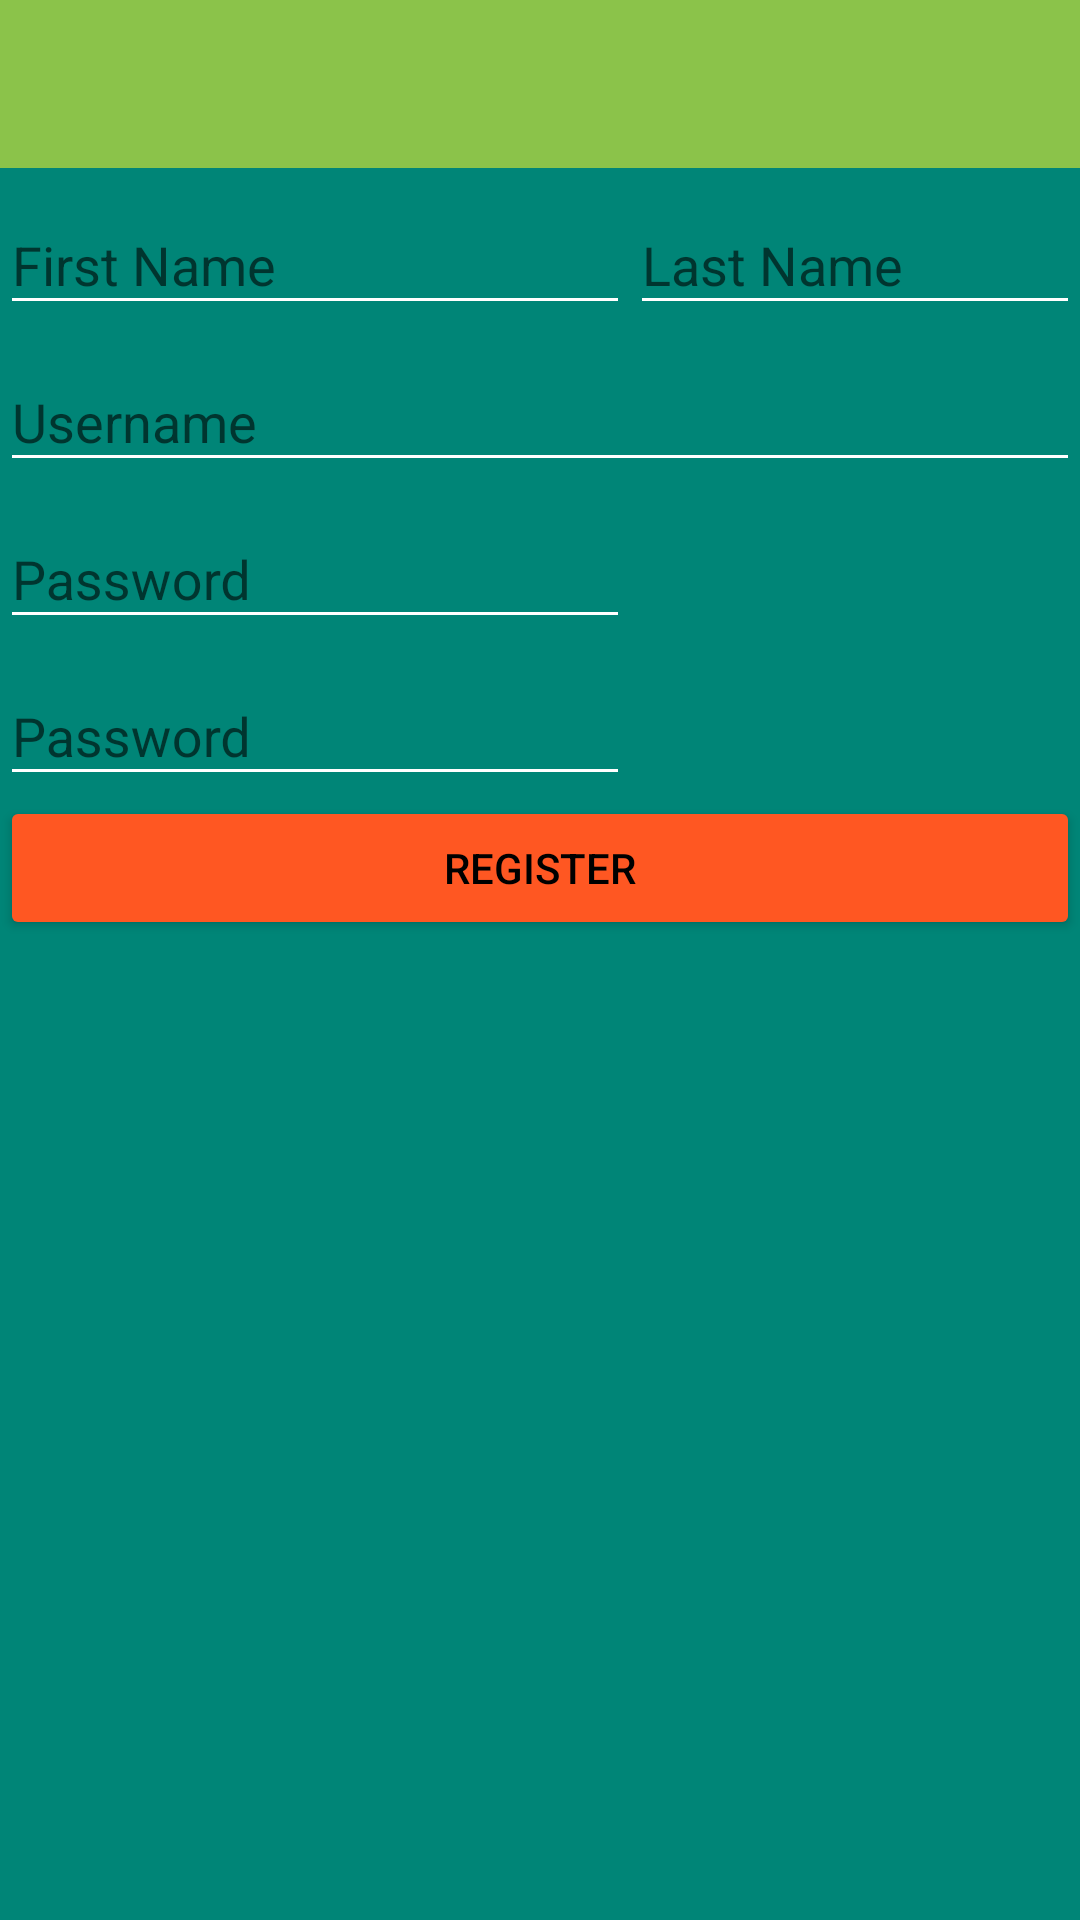

Here is an Android app screen rendered from its layout file. Give the layout XML and the strings, colors and styles it references.
<!-- AndroidManifest.xml: application theme AppTheme -->
<!-- res/layout/activity_register.xml -->
<LinearLayout
    xmlns:android="http://schemas.android.com/apk/res/android"
    xmlns:tools="http://schemas.android.com/tools"
    android:layout_width="match_parent"
    android:layout_height="match_parent"
    android:background="@color/material_deep_teal_500"
    android:orientation="vertical"
    tools:context="com.example.devf.RegisterActivity">

    <include
        android:id="@+id/app_bar"
        layout="@layout/app_bar"/>

    <RelativeLayout
        android:layout_width="wrap_content"
        android:layout_height="wrap_content">

        <android.support.design.widget.TextInputLayout
            android:id="@+id/first_name_input_layout"
            android:layout_width="wrap_content"
            android:layout_height="wrap_content">

            <EditText
                android:id="@+id/first_name_input"
                android:layout_width="wrap_content"
                android:layout_height="wrap_content"
                android:ems="10"
                android:hint="@string/first_name_hint"
                android:inputType="textPersonName"
                android:singleLine="true"/>
        </android.support.design.widget.TextInputLayout>

        <android.support.design.widget.TextInputLayout
            android:id="@+id/last_name_input_layout"
            android:layout_width="wrap_content"
            android:layout_height="wrap_content"
            android:layout_toEndOf="@+id/first_name_input_layout"
            android:layout_toRightOf="@+id/first_name_input_layout">

            <EditText
                android:id="@+id/last_name_input"
                android:layout_width="wrap_content"
                android:layout_height="wrap_content"
                android:ems="10"
                android:hint="@string/last_name_hint"
                android:inputType="textPersonName"
                android:singleLine="true"/>

        </android.support.design.widget.TextInputLayout>

        <android.support.design.widget.TextInputLayout
            android:id="@+id/username_input_layout"
            android:layout_width="match_parent"
            android:layout_height="wrap_content"
            android:layout_below="@+id/first_name_input_layout">

            <EditText
                android:id="@+id/username_input"
                android:layout_width="match_parent"
                android:layout_height="wrap_content"
                android:hint="@string/username_hint"
                android:inputType="textPersonName"
                android:singleLine="true"/>
        </android.support.design.widget.TextInputLayout>

        <android.support.design.widget.TextInputLayout
            android:id="@+id/password_input_layout"
            android:layout_width="wrap_content"
            android:layout_height="wrap_content"
            android:layout_below="@+id/username_input_layout">

            <EditText
                android:id="@+id/password_input"
                android:layout_width="wrap_content"
                android:layout_height="wrap_content"
                android:ems="10"
                android:hint="@string/password_hint"
                android:inputType="textPassword"
                android:singleLine="true"/>

        </android.support.design.widget.TextInputLayout>

        <TextView
            android:id="@+id/password_strength"
            android:layout_width="wrap_content"
            android:layout_height="wrap_content"
            android:layout_alignBottom="@+id/password_input_layout"
            android:layout_toEndOf="@+id/password_input_layout"
            android:layout_toRightOf="@+id/password_input_layout"
            android:textSize="28sp"/>

        <android.support.design.widget.TextInputLayout
            android:id="@+id/password_input_confirmation_layout"
            android:layout_width="wrap_content"
            android:layout_height="wrap_content"
            android:layout_below="@+id/password_input_layout">

            <EditText
                android:id="@+id/password_input_confirmation"
                android:layout_width="wrap_content"
                android:layout_height="wrap_content"
                android:ems="10"
                android:hint="@string/password_hint"
                android:inputType="textPassword"
                android:singleLine="true"/>

        </android.support.design.widget.TextInputLayout>

        <TextView
            android:id="@+id/password_repetition"
            android:layout_width="wrap_content"
            android:layout_height="wrap_content"
            android:layout_alignBottom="@+id/password_input_confirmation_layout"
            android:layout_toEndOf="@+id/password_input_confirmation_layout"
            android:layout_toRightOf="@+id/password_input_confirmation_layout"
            android:textSize="28sp"/>
    </RelativeLayout>

    <Button
        android:id="@+id/register_button"
        android:layout_width="match_parent"
        android:layout_height="wrap_content"
        android:text="@string/register_button"/>


</LinearLayout>
<!-- res/layout/app_bar.xml (included above) -->
<?xml version="1.0" encoding="utf-8"?>
<android.support.v7.widget.Toolbar
    xmlns:android="http://schemas.android.com/apk/res/android"
    android:layout_width="match_parent"
    android:layout_height="wrap_content"
    android:orientation="vertical"
    android:background="@color/primaryColor">

</android.support.v7.widget.Toolbar>
<!-- resources referenced by this layout -->
<resources>
  <color name="primaryColor">#8BC34A</color>
  <string name="first_name_hint">First Name</string>
  <string name="last_name_hint">Last Name</string>
  <string name="password_hint">Password</string>
  <string name="register_button">Register</string>
  <string name="username_hint">Username</string>
  <style name="AppTheme" parent="Theme.AppCompat.Light.NoActionBar">
          
          <item name="colorPrimary">@color/primaryColor</item>
          <item name="colorPrimaryDark">@color/primaryColorDark</item>
          <item name="colorAccent">@color/colorAccent</item>
          <item name="android:textColorPrimary">#000000</item>
          <item name="android:textColorSecondary">#FFFFFF</item>
          <item name="android:navigationBarColor" tools:targetApi="21">@color/primaryColor</item>\
          <item name="android:windowBackground">@color/material_deep_teal_500</item>
          <item name="colorButtonNormal">@color/colorAccent</item>
      </style>
  <color name="primaryColorDark">#689F38</color>
  <color name="colorAccent">#FF5722</color>
</resources>
